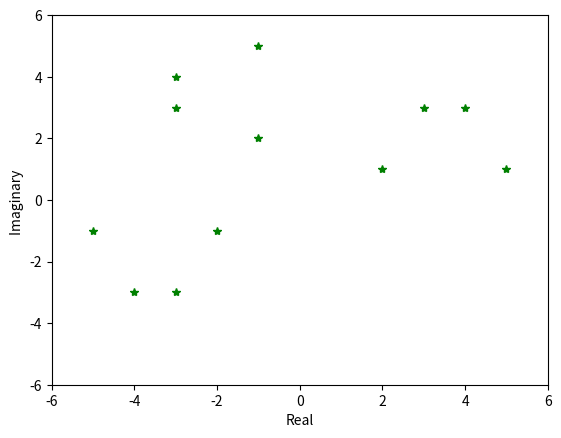

Recreate this plot in Python.
import matplotlib.pyplot as plt

def complex_plot(nums):
    print(nums)
    x = [num.real for num in nums]
    y = [num.imag for num in nums]
    plt.xlabel('Real')
    plt.ylabel('Imaginary ')
    plt.axis([-6, 6, -6, 6])
    plt.plot(x, y, 'g*')
    plt.show()

S = [3+3j, 4+3j, 2+1j, 5+1j]
complex_plot(S)

s = [x*1j for x in S]
complex_plot(s)

s = [x*-1 for x in S]
complex_plot(s)

